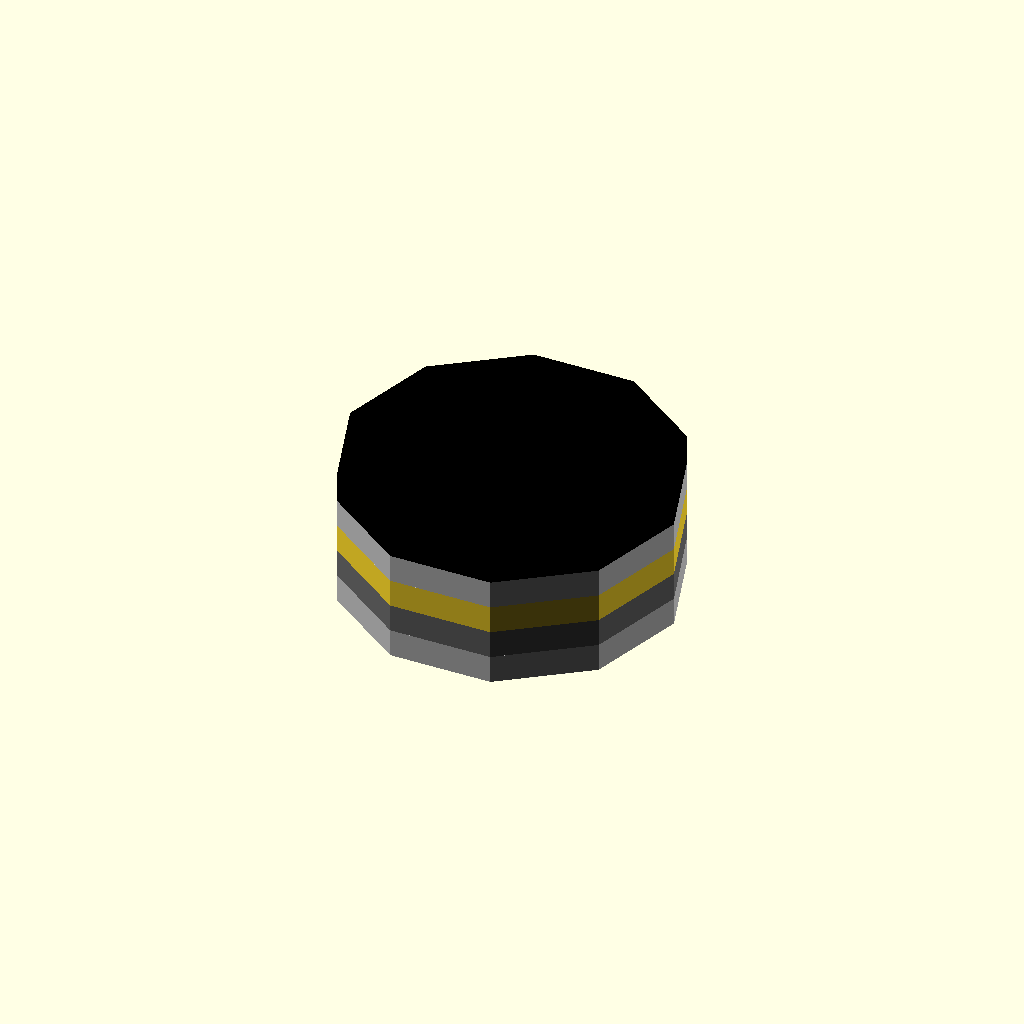
Cell 1: rendered with the file's own defaults.
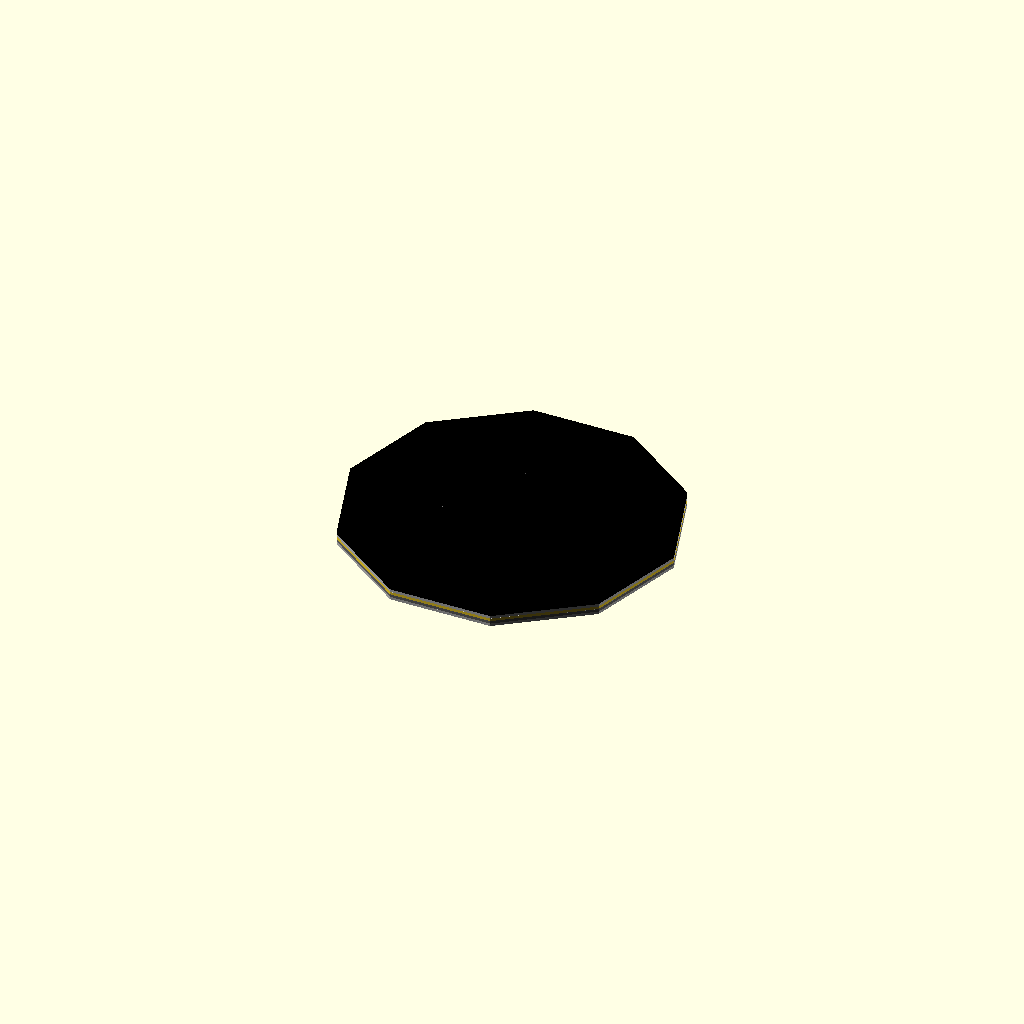
Cell 2: thickness_mm = 0.05 (everything else at default).
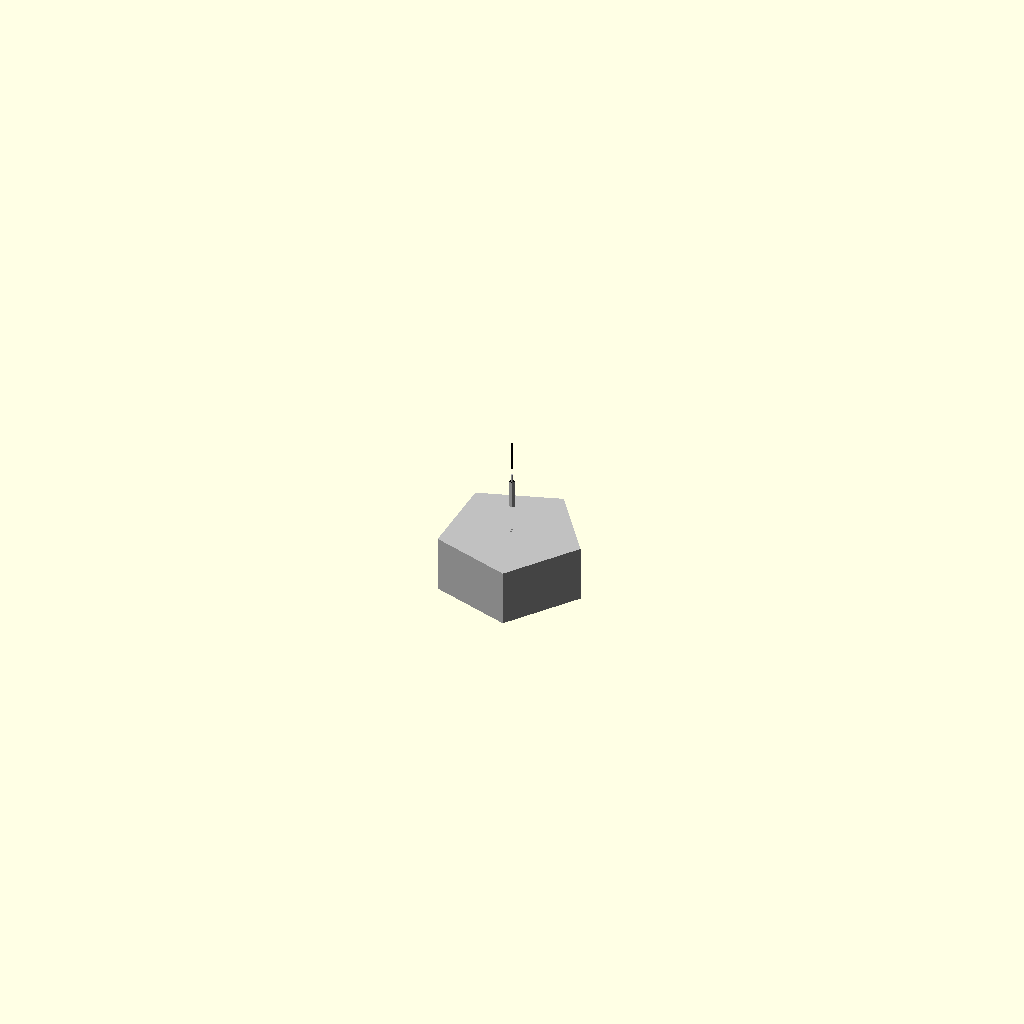
Cell 3 — outer_radius_mm set to 0.05, the other parameters unchanged.
One fixed orthographic camera (rotation 55°, 0°, 25°; colour scheme Cornfield) for every cell.
The OpenSCAD source (results/nopscadlib/ablations/no_multiview/scad/washer__M2p5_washer.scad):
// Parameters
inner_diameter_mm = 2.5; //[1.25:5:0.05]
outer_diameter_mm = 5.9; //[2.95:11.8:0.05]
thickness_mm = 0.5; //[0.25:1:0.05]
inner_radius_mm = 1.25; //[0.625:2.5:0.05]
outer_radius_mm = 2.95; //[1.475:5.9:0.05]
hole_clearance_mm = 0.1; //[0:0.3:0.01]
cut_extra_height_mm = 1; //[0.5:3:0.1]

// Washer - base geometry
module washer_body() {
  difference() {
    cylinder(r=outer_radius_mm, h=thickness_mm, center=true);
    cylinder(r=inner_radius_mm + hole_clearance_mm, h=thickness_mm + cut_extra_height_mm, center=true);
  }
}

// Round Grommet Top - detailed geometry
module round_grommet_top() {
  color("Silver") {
    cylinder(r=outer_radius_mm, h=thickness_mm, center=true);
    translate([0, 0, thickness_mm/2])
      cylinder(r=outer_radius_mm/2, h=thickness_mm/2, center=true);
  }
}

// Round Grommet Assembly - detailed geometry
module round_grommet_assembly() {
  color("DimGray") {
    cylinder(r=outer_radius_mm, h=thickness_mm, center=true);
    translate([0, 0, -thickness_mm/2])
      cylinder(r=outer_radius_mm/2, h=thickness_mm/2, center=true);
  }
}

// Nut And Washer - detailed geometry
module nut_and_washer() {
  color("Black") {
    washer_body();
    translate([0, 0, thickness_mm/2])
      cylinder(r=outer_radius_mm/2, h=thickness_mm, center=true);
  }
}

// Screw And Washer - detailed geometry
module screw_and_washer() {
  color("Silver") {
    washer_body();
    translate([0, 0, thickness_mm/2])
      cylinder(r=inner_radius_mm, h=thickness_mm * 2, center=true);
  }
}

// Assembly - combines all parts
module assembly() {
  translate([0, 0, 0]) washer_body();
  translate([0, 0, thickness_mm]) round_grommet_top();
  translate([0, 0, -thickness_mm]) round_grommet_assembly();
  translate([0, 0, thickness_mm * 2]) nut_and_washer();
  translate([0, 0, -thickness_mm * 2]) screw_and_washer();
}

assembly();
Parameter table extracted from the source (name, type, default, range or options):
inner_diameter_mm: number, default 2.5, range 0.05 to 1.25, step 5
outer_diameter_mm: number, default 5.9, range 0.05 to 2.95, step 11.8
thickness_mm: number, default 0.5, range 0.05 to 0.25, step 1
inner_radius_mm: number, default 1.25, range 0.05 to 0.625, step 2.5
outer_radius_mm: number, default 2.95, range 0.05 to 1.475, step 5.9
hole_clearance_mm: number, default 0.1, range 0 to 0.01, step 0.3
cut_extra_height_mm: number, default 1, range 0.1 to 0.5, step 3
